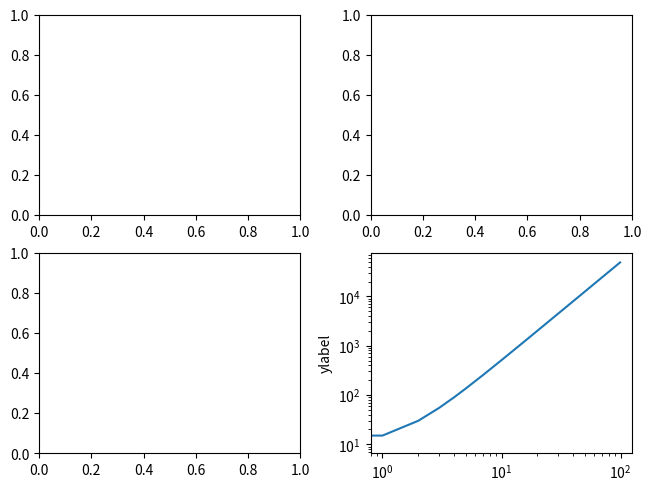

Write the Python code that produced this figure.

# data types: numerical (discreet/continuous), categoric (ordinal, categorical)
# seven basic relationships between data: ranking, deviation, nominal comparison, 
# correlation, partial/total relationship, time series, distribution

### Matplotlib library ###

# two paradigms: procedural and *object-oriented*
# components: primitives, containers, container components (Figure, Axes, Tick)

import matplotlib.pyplot as plt
import math

# different visualizations:
# plot(X, Y, [fmt], ...), scatter(X, Y, ...), bar[h](x, height, ...)
# pie(X, [explode], ...), boxplot(X, ...), hist(X, bins, ...)
# fill[_between][x](...), text(x, y, text, ...)

# figure component:
# axes - list of Axes instances (include Subplot instances)
# patch - background Rectangle object instance
# images - list of FigureImage class instances
# legends - list of Legend class instances (not Axes.legends)
# lines - list of Line2D class instances (rarely used, see Axes.lines)
# patches - list of instances of the Patch class (rarely used, see Axes.patches)
# texts - list of Text class instances

# Axes component:
# artists - List of instances of the Artist class
# patch - Instances of the Rectangle class for the background of the view plane
# collections - List of instances of the Collection class
# images - List of instances of the AxesImage class
# legends - List of instances of the Legend class
# lines - List of instances of the Line2D class
# patches - List of instances of the Patch class
# texts - List of instances of the Text class
# xaxis - An instance of the matplotlib.axis.XAxis class
# yaxis - An instance of the matplotlib.axis.YAxis class

# Axes component methods:
# For ax instance of Axes() class:
# annotate - Annotation (ax.texts)
# bar - Rectangle (ax.patches)
# errorbar -  Line2D and Rectangle (ax.lines and ax.patches)
# fill - Polygon (ax.patches)
# hist - Rectangle (ax.patches)
# imshow - AxesImage (ax.images)
# legend - Legend (ax.legends)
# plot - Line2D (ax.lines)
# scatter - PolyCollection (ax.collections)
# text - Text (ax.texts)

### FROM PYTHON NOTEBOOKS ###

X = [1,2,3,4]
Y1 = [2,3,1,4]
Y2 = [4,3,2,1]

# having multiple graphs (plots) in one figure
fig, ax_list = plt.subplots(2)
ax_list[0].plot(X,Y1)

# having a 2x2 grid of graphs
fig, ax_matrix = plt.subplots(2,2)
ax_matrix[0][1].plot(X,Y1)
plt.close()

# list comprehension: [function(varName) for varName in setName]
X = [x for x in range(0,10)]
Y = [x**0.5 for x in X]     # **0.5 = sqrt

plt.scatter(X, Y, c=Y, cmap=plt.cm.Blues) # or plt.bar(X,Y)
plt.close()

# custom line styles
plt.plot(X,Y, linestyle = "dotted")
plt.plot(X,Y, dashes=[5,1,10,1])

# accentuated dots (markers), color
plt.plot(X,Y, marker='o', color='purple')

plt.close()
# multiple graphs one on another
X = [1,2,3,4]
Y1 = [2,3,1,4]
Y2 = [4,3,2,1]

fig, axes = plt.subplots()
axes.plot(X,Y1, color='green')
axes.plot(X,Y2, color='black')

# plot labels
plt.title("New plot", fontsize=24)
plt.xlabel("X label")
plt.ylabel("Y label")

plt.tick_params(axis='both', labelsize=16) # can be 'x' or 'y'

plt.close()
# pdf export
# plt.savefig("Figure1.png")  # can be .jpg and .pdf

X = [i for i in range(-100, 100)]
Y = [5 * x**2 + 10 for x in X]

fig, ax_m = plt.subplots(2, 2, constrained_layout = True)

# logarithmic scaling on axes
ax_m[1][1].plot(X, Y)
ax_m[1][1].set_xscale("log")
ax_m[1][1].set_yscale("log")
ax_m[1][1].set_ylabel("ylabel")

plt.show()

# converting dates

# from datetime import datetime
# dates = ['2022-12-27','2022-12-28','2022-12-29','2022-12-30','2022-12-31']
# X = [datetime.strptime(d, "%Y-%m-%d") for d in dates]
# plt.gcf().autofmt_xdate()